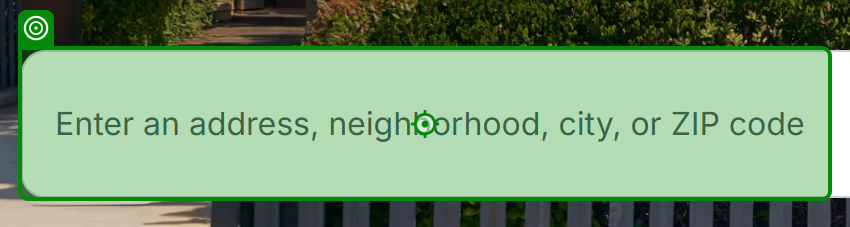
Task: Web Scraping
Workflow: Main

Step 1: type "[LocationName + "[k(Enter)]"]"

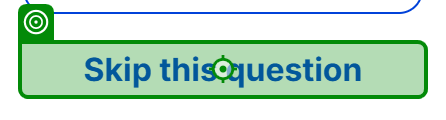
Step 2: click on 'Skip this question'

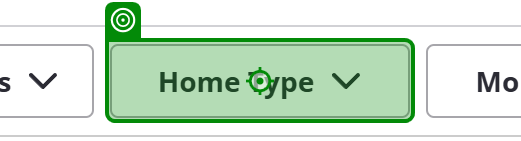
Step 3: click on 'Home Type'

Step 4: click (no picture)

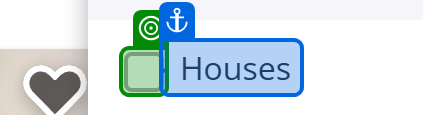
Step 5: check

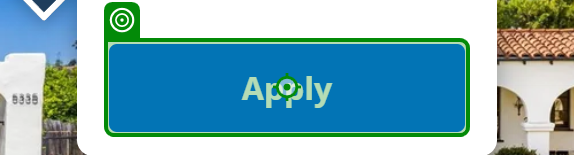
Step 6: click

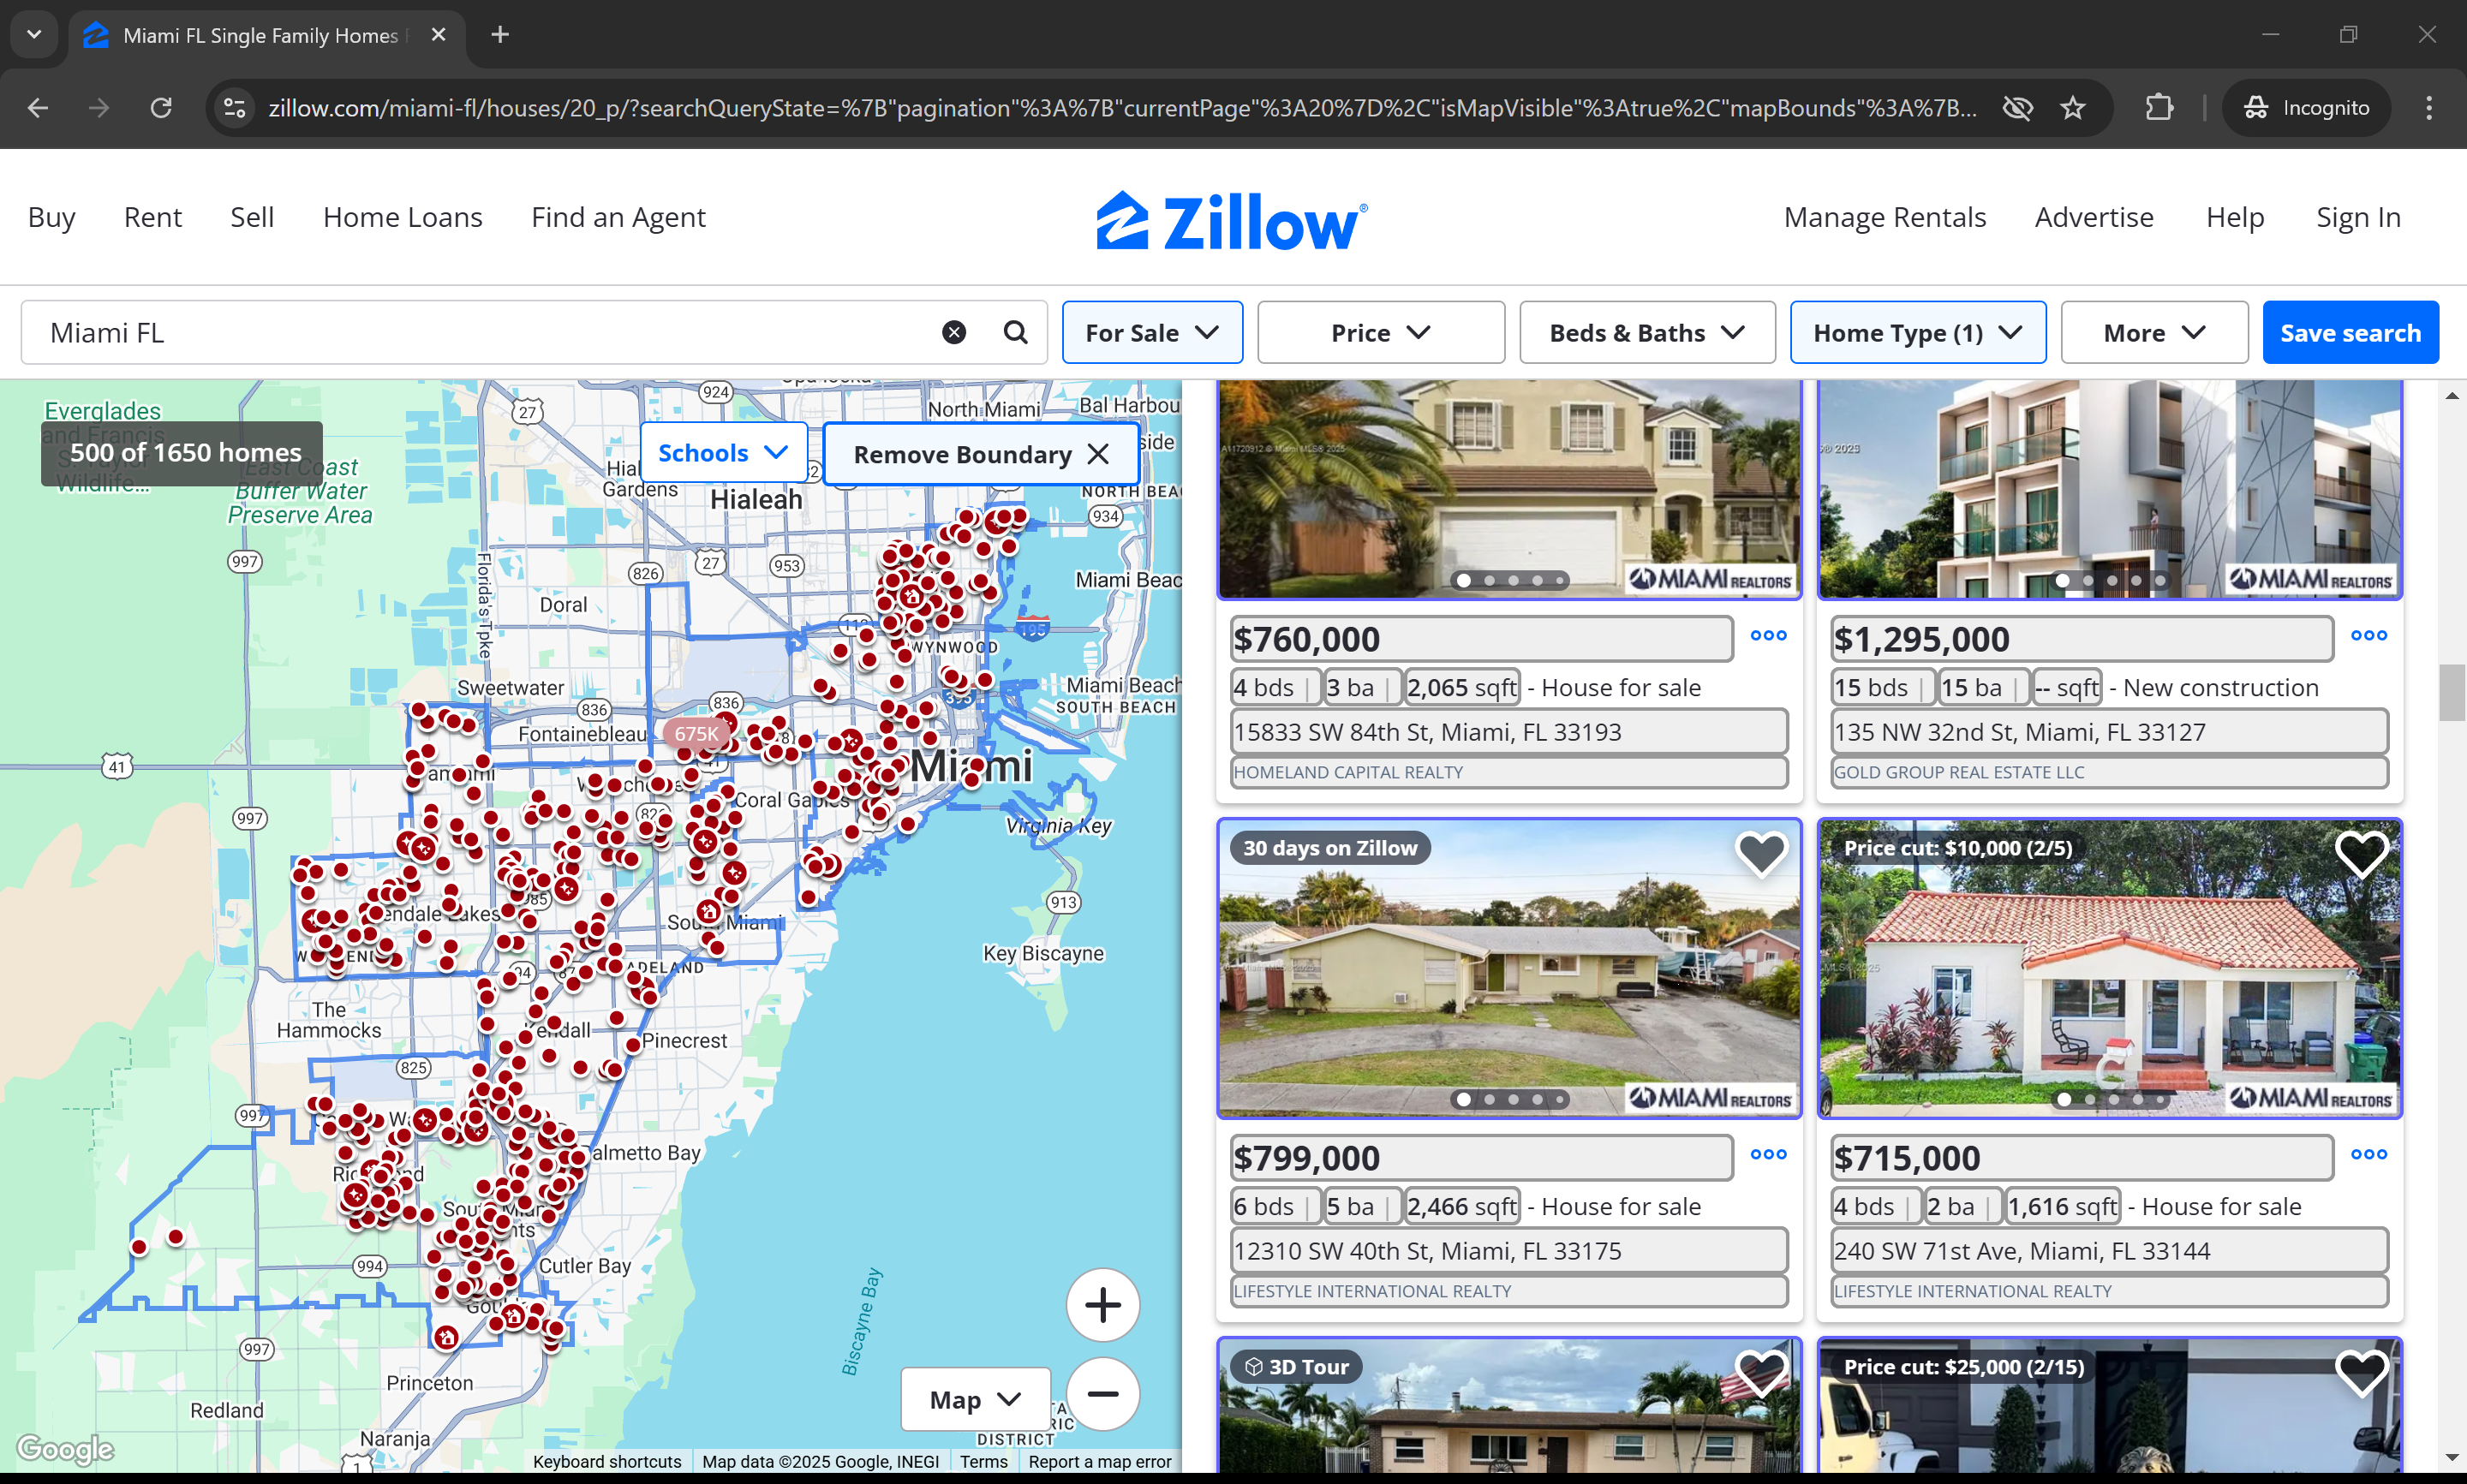
Step 7: get-text